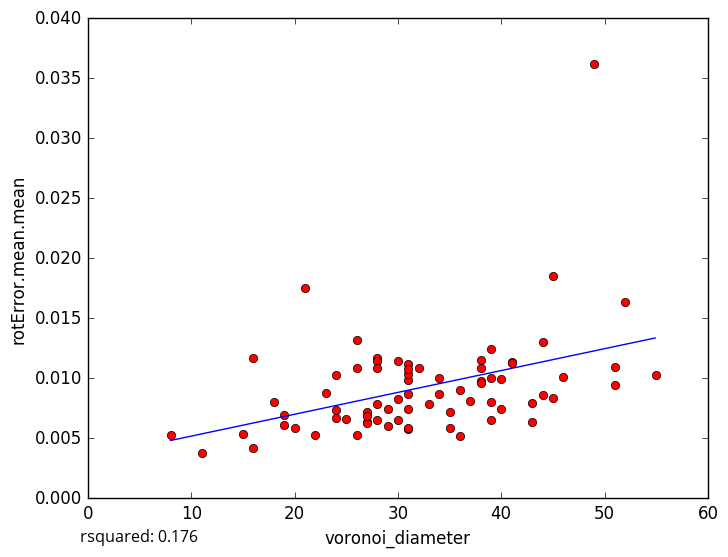

Source data for this figure (header and first rows):
voronoi_diameter, rotError.mean.mean
28, 0.007812
36, 0.005181
29, 0.007453
11, 0.003803
22, 0.005305
26, 0.01087
39, 0.01004
38, 0.009763
39, 0.006543
31, 0.005747
27, 0.006322
19, 0.006095
19, 0.006951
26, 0.005307
16, 0.004196
20, 0.005868
39, 0.008033
38, 0.009576
41, 0.01138
24, 0.006647
51, 0.009409
44, 0.008626
21, 0.01752
31, 0.005859
18, 0.008059
27, 0.007194
16, 0.01166
45, 0.0185
43, 0.007948
37, 0.008085
30, 0.008288
36, 0.009052
44, 0.01305
55, 0.01029
38, 0.0115
41, 0.01128
15, 0.005351
28, 0.01165
31, 0.009853
24, 0.00737
39, 0.01242
51, 0.0109
34, 0.008705
43, 0.006335
34, 0.01001
40, 0.009948
28, 0.01145
40, 0.007467
24, 0.01027
31, 0.008665
31, 0.01119
23, 0.008781
33, 0.007872
45, 0.008391
26, 0.01315
31, 0.01036
27, 0.006295
46, 0.01009
30, 0.01144
28, 0.01083
... 18 more rows
